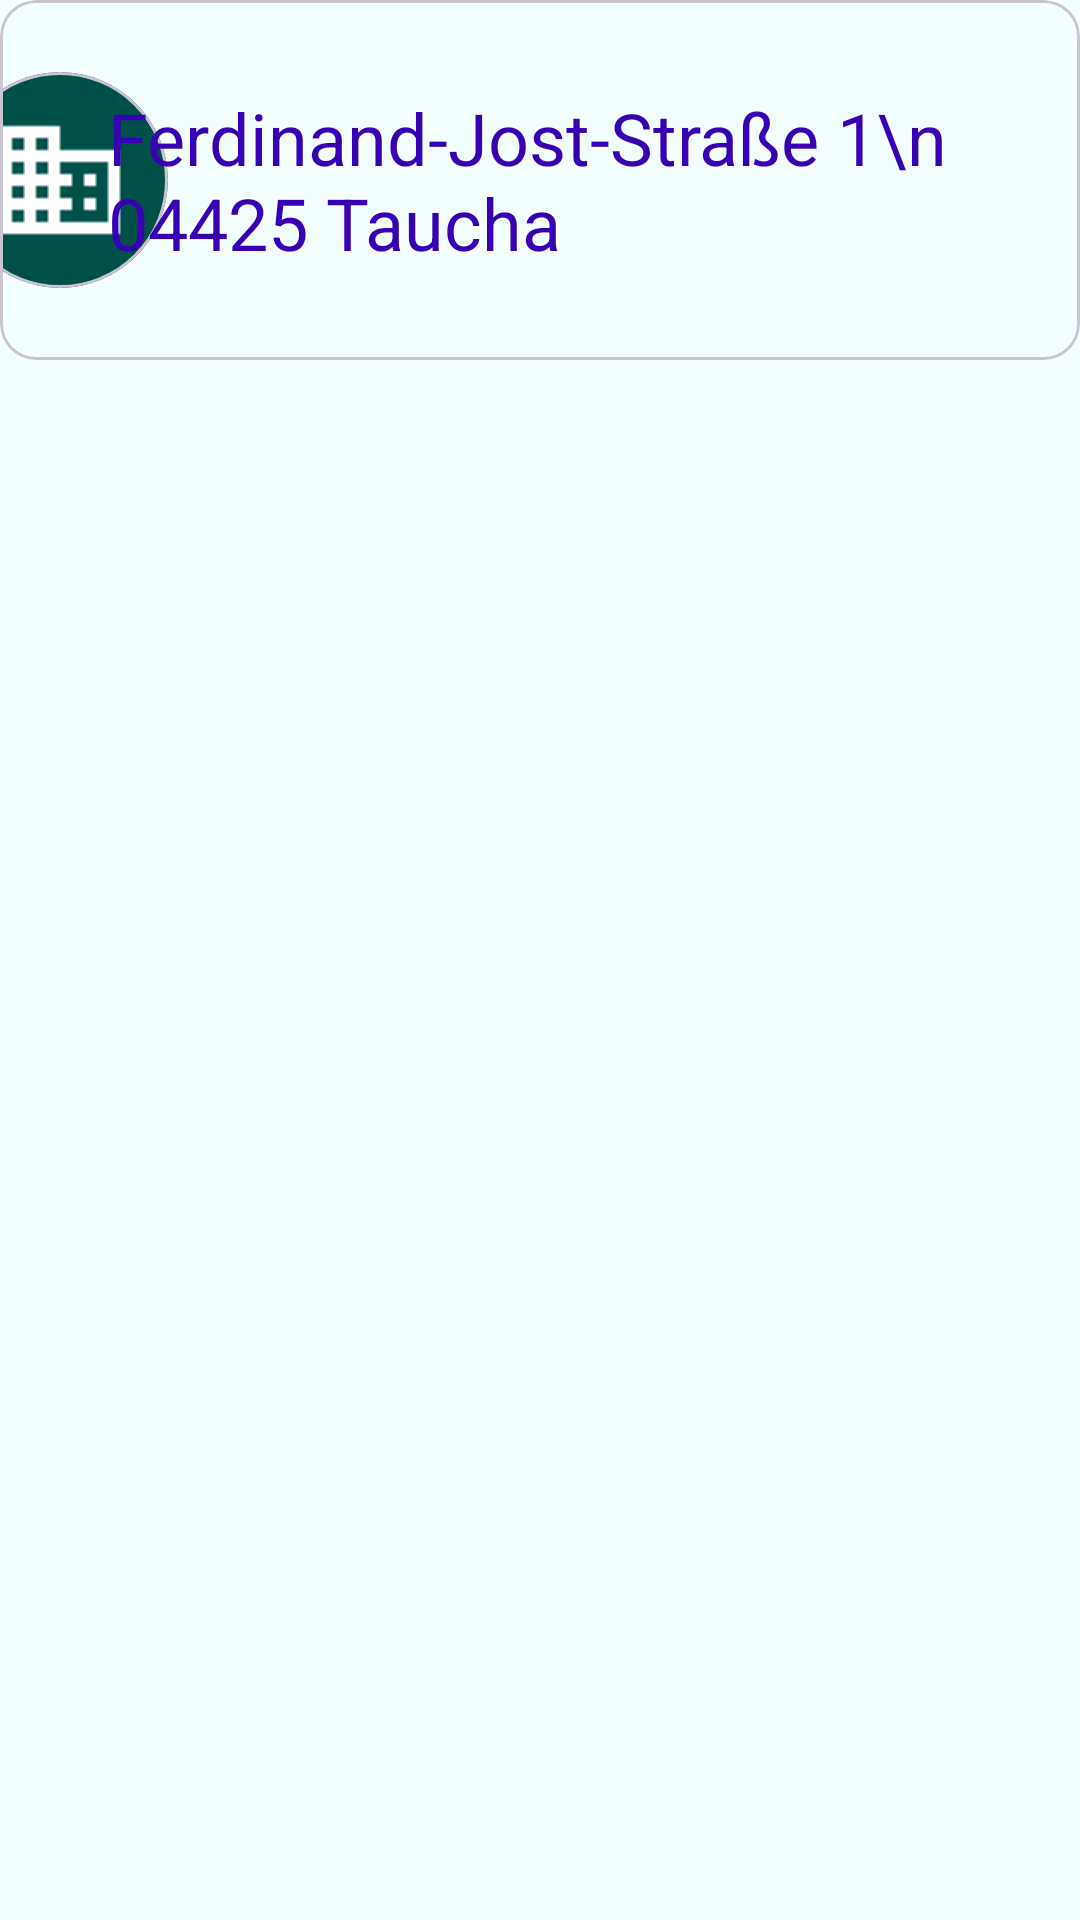

Android layout source for this screen:
<!-- AndroidManifest.xml: application theme OutTrac -->
<!-- res/layout/object_list_item.xml -->
<?xml version="1.0" encoding="utf-8"?>
<LinearLayout xmlns:android="http://schemas.android.com/apk/res/android"
    xmlns:app="http://schemas.android.com/apk/res-auto"
    android:layout_width="match_parent"
    android:layout_height="match_parent"
    android:orientation="horizontal">

    <com.google.android.material.card.MaterialCardView
        android:layout_width="match_parent"
        android:layout_height="120dp">

        <com.google.android.material.card.MaterialCardView
            android:layout_width="72dp"
            android:layout_height="72dp"
            android:layout_gravity="center"
            android:layout_marginRight="160dp"
            android:backgroundTint="@color/md_theme_dark_primaryContainer"
            app:cardCornerRadius="50dp"
            app:checkedIconTint="@color/md_theme_dark_background">

            <ImageView
                android:id="@+id/imageView"
                android:layout_width="wrap_content"
                android:layout_height="wrap_content"
                android:layout_gravity="center"
                app:srcCompat="@drawable/objekte" />

        </com.google.android.material.card.MaterialCardView>

        <TextView
            android:layout_width="wrap_content"
            android:layout_height="wrap_content"
            android:layout_gravity="center"
            android:layout_marginStart="24sp"
            android:text="Ferdinand-Jost-Straße 1\n 04425 Taucha"
            android:lines="2"
            android:textColor="@color/design_default_color_primary_dark"
            android:textSize="24dp" />

    </com.google.android.material.card.MaterialCardView>

</LinearLayout>
<!-- resources referenced by this layout -->
<resources>
  <color name="md_theme_dark_background">#101010</color>
  <color name="md_theme_dark_primaryContainer">#00504A</color>
  <color name="md_theme_light_primary">#006A62</color>
  <color name="md_theme_light_onPrimary">#FFFFFF</color>
  <color name="md_theme_light_primaryContainer">#72F8E9</color>
  <color name="md_theme_light_onPrimaryContainer">#00201D</color>
  <color name="md_theme_light_secondary">#006B58</color>
  <color name="md_theme_light_onSecondary">#FFFFFF</color>
  <color name="md_theme_light_secondaryContainer">#3AFED5</color>
  <color name="md_theme_light_onSecondaryContainer">#002019</color>
  <color name="md_theme_light_tertiary">#006874</color>
  <color name="md_theme_light_onTertiary">#FFFFFF</color>
  <color name="md_theme_light_tertiaryContainer">#95F1FF</color>
  <color name="md_theme_light_onTertiaryContainer">#001F24</color>
  <color name="md_theme_light_error">#BA1A1A</color>
  <color name="md_theme_light_errorContainer">#FFDAD6</color>
  <color name="md_theme_light_onError">#FFFFFF</color>
  <color name="md_theme_light_onErrorContainer">#410002</color>
  <color name="md_theme_light_background">#F3FEFF</color>
  <color name="md_theme_light_onBackground">#002022</color>
  <color name="md_theme_light_surface">#F3FEFF</color>
  <color name="md_theme_light_onSurface">#002022</color>
  <color name="md_theme_light_surfaceVariant">#DAE5E2</color>
  <color name="md_theme_light_onSurfaceVariant">#3F4947</color>
  <color name="md_theme_light_outline">#6F7977</color>
  <color name="md_theme_light_inverseOnSurface">#C3FBFF</color>
  <color name="md_theme_light_inverseSurface">#00373A</color>
  <color name="md_theme_light_inversePrimary">#51DBCD</color>
</resources>
